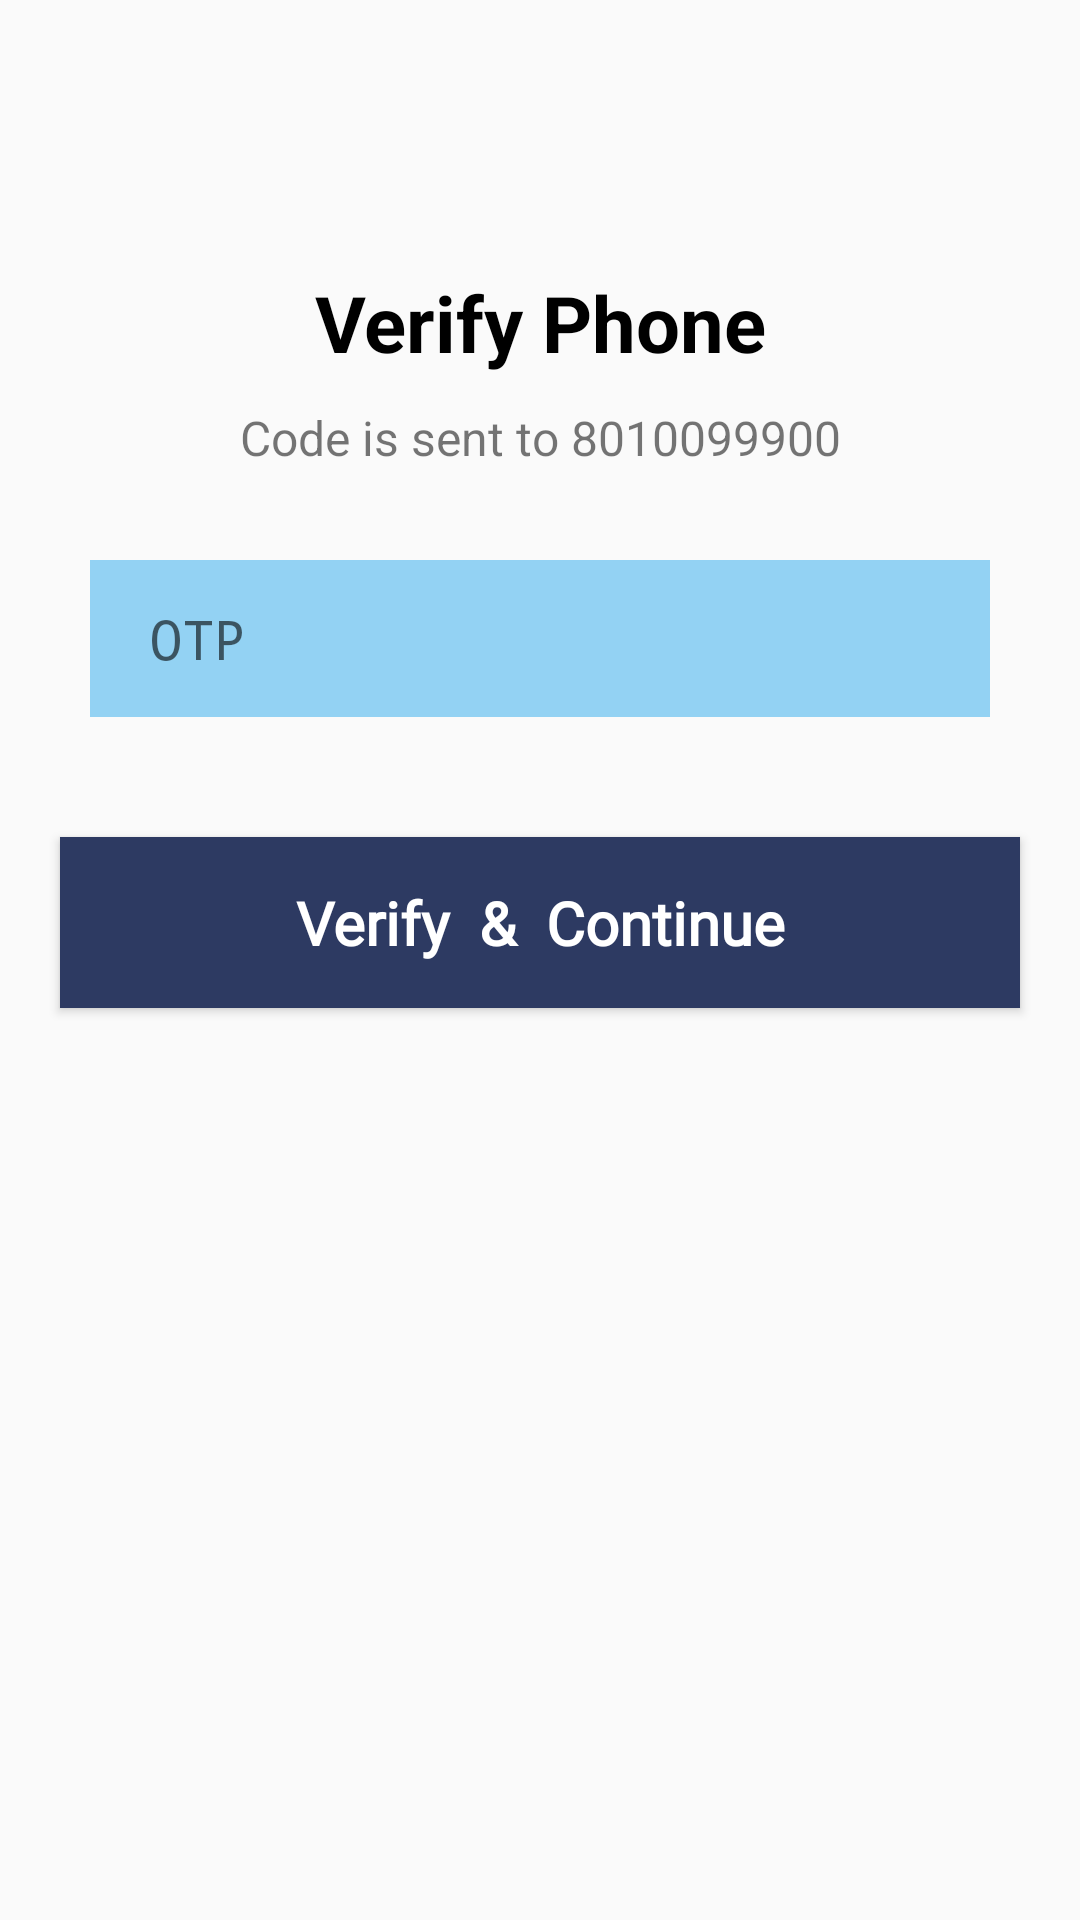

Android layout source for this screen:
<!-- AndroidManifest.xml: application theme Theme.OtpVarification -->
<!-- res/layout/activity_otpverification.xml -->
<?xml version="1.0" encoding="utf-8"?>
<androidx.constraintlayout.widget.ConstraintLayout xmlns:android="http://schemas.android.com/apk/res/android"
    xmlns:app="http://schemas.android.com/apk/res-auto"
    xmlns:tools="http://schemas.android.com/tools"
    android:layout_width="match_parent"
    android:layout_height="match_parent"
    tools:context=".OTPverification">


    <ImageView
        android:id="@+id/imageLanguage"
        android:layout_width="30dp"
        android:layout_height="30dp"
        android:layout_marginStart="20dp"
        android:layout_marginTop="20dp"
        app:tint="@color/black"
        android:src="@drawable/goback"
        app:layout_constraintStart_toStartOf="parent"
        app:layout_constraintTop_toTopOf="parent"/>

    <TextView
        android:id="@+id/textView"
        android:layout_width="match_parent"
        android:layout_height="wrap_content"
        android:layout_marginTop="40dp"
        android:text="Verify Phone"
        android:textColor="@color/black"
        android:textAlignment="center"
        android:textSize="26sp"
        android:textStyle="bold"
        app:layout_constraintEnd_toEndOf="parent"
        app:layout_constraintStart_toStartOf="parent"
        app:layout_constraintTop_toBottomOf="@+id/imageLanguage" />

    <TextView
        android:id="@+id/messageOfCodeSend"
        android:layout_width="match_parent"
        android:layout_height="wrap_content"
        android:layout_marginTop="10dp"
        android:text="Code is sent to 8010099900"
        android:textAlignment="center"
        android:textSize="16sp"
        app:layout_constraintEnd_toEndOf="parent"
        app:layout_constraintStart_toStartOf="parent"
        app:layout_constraintTop_toBottomOf="@+id/textView" />

    <EditText
        android:id="@+id/verification_code"
        android:layout_width="match_parent"
        android:layout_height="wrap_content"
        android:layout_marginTop="30dp"
        android:layout_marginHorizontal="30dp"
        android:layout_marginBottom="50dp"
        android:background="@color/textBG"
        android:paddingVertical="14dp"
        android:maxLength="6"
        android:inputType="number"
        android:fontFamily="monospace"
        android:hint="OTP"
        android:paddingHorizontal="20dp"
        app:layout_constraintEnd_toEndOf="parent"
        app:layout_constraintStart_toStartOf="parent"
        app:layout_constraintTop_toBottomOf="@+id/messageOfCodeSend" />

    <TextView
        android:id="@+id/invalidOTP"
        android:layout_width="wrap_content"
        android:layout_height="wrap_content"
        android:visibility="gone"
        android:text="Invalid OTP"
        android:textColor="#DA0606"
        android:layout_marginLeft="10dp"
        app:layout_constraintStart_toStartOf="@+id/verification_code"
        app:layout_constraintTop_toBottomOf="@+id/verification_code" />

    <LinearLayout
        android:id="@+id/linearLayout"
        android:layout_width="0dp"
        android:layout_height="60dp"
        android:layout_marginHorizontal="20dp"
        android:paddingHorizontal="5dp"
        android:paddingVertical="5dp"
        android:weightSum="6"

        android:visibility="gone"

        android:layout_marginTop="40dp"
        app:layout_constraintEnd_toEndOf="parent"
        app:layout_constraintStart_toStartOf="parent"
        app:layout_constraintTop_toBottomOf="@+id/verification_code">


        <EditText
            android:layout_width="0dp"
            android:layout_height="match_parent"
            android:layout_gravity="center_vertical"
            android:layout_weight=".9"
            android:background="@color/textBG"
            android:maxLength="1"
            android:inputType="number"
            android:paddingHorizontal="10dp"
            app:layout_constraintStart_toEndOf="@+id/countryCodePicker"
            app:layout_constraintTop_toTopOf="@+id/countryCodePicker" />

        <View
            android:layout_width="0dp"
            android:layout_height="match_parent"
            android:layout_weight=".1" />

        <EditText
            android:layout_width="0dp"
            android:layout_height="match_parent"
            android:layout_gravity="center_vertical"
            android:layout_weight=".9"
            android:background="@color/textBG"
            android:inputType="number"
            android:maxLength="1"
            android:paddingHorizontal="10dp"
            app:layout_constraintStart_toEndOf="@+id/countryCodePicker"
            app:layout_constraintTop_toTopOf="@+id/countryCodePicker" />

        <View
            android:layout_width="0dp"
            android:layout_height="match_parent"
            android:layout_weight=".1" />

        <EditText
            android:layout_width="0dp"
            android:layout_height="match_parent"
            android:layout_gravity="center_vertical"
            android:layout_weight=".9"
            android:background="@color/textBG"
            android:inputType="number"
            android:maxLength="1"
            android:paddingHorizontal="10dp"
            app:layout_constraintStart_toEndOf="@+id/countryCodePicker"
            app:layout_constraintTop_toTopOf="@+id/countryCodePicker" />

        <View
            android:layout_width="0dp"
            android:layout_height="match_parent"
            android:layout_weight=".1" />

        <EditText
            android:layout_width="0dp"
            android:layout_height="match_parent"
            android:layout_gravity="center_vertical"
            android:layout_weight=".9"
            android:background="@color/textBG"
            android:inputType="number"
            android:maxLength="1"
            android:paddingHorizontal="10dp"
            app:layout_constraintStart_toEndOf="@+id/countryCodePicker"
            app:layout_constraintTop_toTopOf="@+id/countryCodePicker" />

        <View
            android:layout_width="0dp"
            android:layout_height="match_parent"
            android:layout_weight=".1" />

        <EditText
            android:layout_width="0dp"
            android:layout_height="match_parent"
            android:layout_gravity="center_vertical"
            android:layout_weight=".9"
            android:background="@color/textBG"
            android:inputType="number"
            android:maxLength="1"
            android:paddingHorizontal="10dp"
            app:layout_constraintStart_toEndOf="@+id/countryCodePicker"
            app:layout_constraintTop_toTopOf="@+id/countryCodePicker" />

        <View
            android:layout_width="0dp"
            android:layout_height="match_parent"
            android:layout_weight=".1" />

        <EditText
            android:layout_width="0dp"
            android:layout_height="match_parent"
            android:layout_gravity="center_vertical"
            android:layout_weight=".9"
            android:background="@color/textBG"
            android:inputType="number"
            android:maxLength="1"
            android:paddingHorizontal="10dp"
            app:layout_constraintStart_toEndOf="@+id/countryCodePicker"
            app:layout_constraintTop_toTopOf="@+id/countryCodePicker" />

    </LinearLayout>

    <Button
        android:id="@+id/verifyAndContinue"
        android:layout_width="match_parent"
        android:layout_height="wrap_content"
        android:background="@drawable/next_btn"
        android:layout_marginHorizontal="20dp"
        android:layout_marginTop="40dp"
        android:fontFamily="@font/asap"
        android:paddingVertical="15dp"
        android:text="Verify  &amp;  Continue"
        android:textAllCaps="false"
        android:textColor="@color/white"
        android:textSize="20sp"
        android:textStyle="bold"
        app:layout_constraintEnd_toEndOf="@+id/linearLayout"
        app:layout_constraintStart_toStartOf="@+id/linearLayout"
        app:layout_constraintTop_toBottomOf="@+id/linearLayout" />


</androidx.constraintlayout.widget.ConstraintLayout>
<!-- resources referenced by this layout -->
<resources>
  <color name="black">#FF000000</color>
  <color name="textBG">#93D2F3</color>
  <color name="white">#FFFFFFFF</color>
  <!-- drawable next_btn (drawable) -->
  <?xml version="1.0" encoding="utf-8"?>
  <selector xmlns:android="http://schemas.android.com/apk/res/android">
      <item android:state_activated="false">
          <shape android:shape="rectangle">
              <solid android:color="@color/blue"/>
          </shape>
      </item>
      <item android:state_activated="true">
          <shape android:shape="rectangle">
              <solid android:color="@color/blueLight"/>
          </shape>
      </item>
  
  </selector>
  <style name="Theme.OtpVarification" parent="Base.Theme.OtpVarification" />
  <color name="blue">#2d3a62</color>
  <color name="blueLight">#33457A</color>
  <style name="Base.Theme.OtpVarification" parent="Theme.AppCompat.DayNight.NoActionBar">
          
          
      </style>
</resources>
